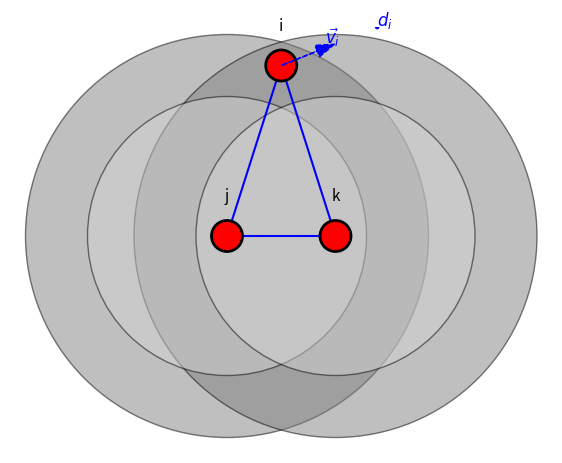

Source code (Python):
import matplotlib.pyplot as plt
from matplotlib.patches import Circle
import numpy as np
import os

# Coordinates of robots
pos_i = np.array([0.0, 0.5])
pos_j = np.array([-0.35, -0.6])
pos_k = np.array([0.35, -0.6])

# Parameters
r_free = 0.9       # Free region radius (light gray)
r_important = 1.3  # Important region radius (dark gray)
arrow_len = 0.25

# Figure setup
fig, ax = plt.subplots(figsize=(7, 7))
ax.set_aspect('equal')
ax.axis('off')

# Function to draw robot with zones


def draw_robot(ax, pos, label, sensing_range=True):
    if sensing_range:
        # Important zone (dark gray)
        ax.add_patch(
            Circle(pos, r_important, facecolor='gray', edgecolor='black', alpha=0.5, zorder=0))
        # Free zone (light gray)
        ax.add_patch(
            Circle(pos, r_free, facecolor='lightgray', edgecolor='black', alpha=0.5, zorder=1))
    # Robot
    ax.add_patch(Circle(pos, 0.1, facecolor='red',
                 edgecolor='black', linewidth=2, zorder=3))
    ax.text(pos[0], pos[1] + 0.2, label, fontsize=11,
            ha='center', va='bottom')


# Draw robots
draw_robot(ax, pos_i, 'i', False)
draw_robot(ax, pos_j, 'j')
draw_robot(ax, pos_k, 'k')

# Connections
for a, b in [(pos_i, pos_j), (pos_i, pos_k), (pos_j, pos_k)]:
    ax.plot([a[0], b[0]], [a[1], b[1]], color='blue', linewidth=1.5, zorder=2)

# Velocity vector of robot i
vi_dir = np.array([1.0, 0.4])  # direction
vi_dir = vi_dir / np.linalg.norm(vi_dir)
arrow_end = pos_i + arrow_len * vi_dir
ax.arrow(pos_i[0], pos_i[1], arrow_len * vi_dir[0], arrow_len * vi_dir[1],
         head_width=0.08, head_length=0.12, fc='blue', ec='blue', linestyle='dashed', zorder=4)
ax.text(arrow_end[0] + 0.05, arrow_end[1] + 0.05,
        r'$\vec{v_i}$', color='blue', fontsize=12)

# Destination d_i
d_i = vi_dir / 1.5 + pos_i
ax.add_patch(Circle(d_i, 0.01, color='blue', zorder=0))
ax.text(d_i[0], d_i[1] + 0.01,
        r'$d_i$', color='blue', fontsize=12)

# View
ax.set_xlim(-1.75, 1.75)
ax.set_ylim(-2, 0.75)

save_dir = "results/figures"
if not os.path.exists(save_dir):
    os.makedirs(save_dir)
plt.savefig(os.path.join(save_dir, "triangle_topo.png"))

plt.show()
